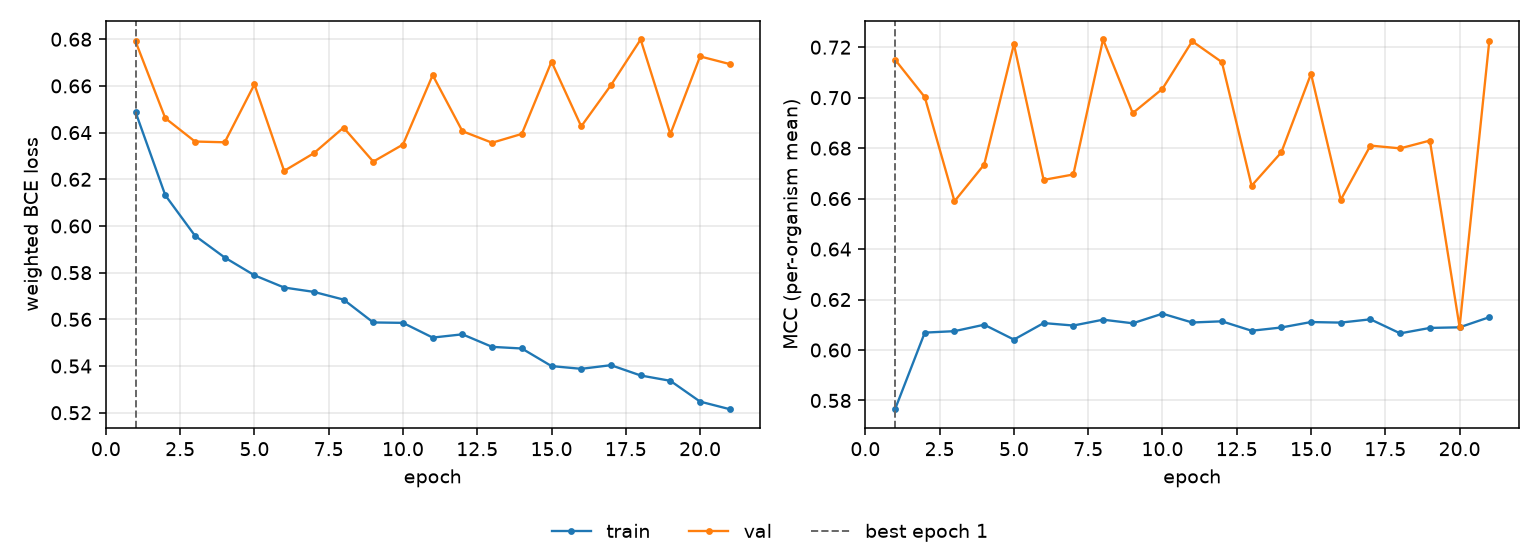

The file beside this chart, header and first rows:
epoch, tr_loss, vl_loss, tr_mcc, vl_mcc, is_best
1, 0.6488, 0.6791, 0.5765, 0.7151, True
2, 0.6132, 0.6462, 0.6069, 0.7002, False
3, 0.5958, 0.6362, 0.6075, 0.6589, False
4, 0.5865, 0.6359, 0.61, 0.6735, False
5, 0.5789, 0.6607, 0.6041, 0.7212, False
6, 0.5736, 0.6236, 0.6107, 0.6674, False
7, 0.5718, 0.6312, 0.6097, 0.6696, False
8, 0.5685, 0.6421, 0.612, 0.7231, False
9, 0.5587, 0.6276, 0.6106, 0.6939, False
10, 0.5585, 0.6349, 0.6144, 0.7035, False
11, 0.5522, 0.6646, 0.6109, 0.7224, False
12, 0.5536, 0.6406, 0.6114, 0.7141, False
13, 0.5482, 0.6357, 0.6076, 0.6651, False
14, 0.5475, 0.6394, 0.6089, 0.6783, False
15, 0.54, 0.6704, 0.6111, 0.7094, False
16, 0.5388, 0.6427, 0.6109, 0.6595, False
17, 0.5404, 0.6603, 0.6122, 0.681, False
18, 0.536, 0.6799, 0.6066, 0.6799, False
19, 0.5337, 0.6394, 0.6087, 0.683, False
20, 0.5248, 0.6726, 0.609, 0.6091, False
21, 0.5215, 0.6694, 0.613, 0.7225, False
